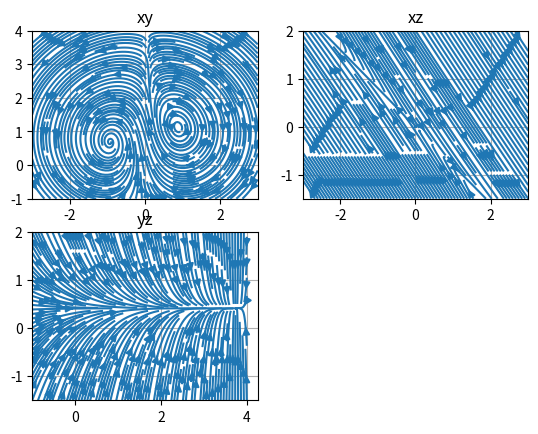

Source code (Python):
import numpy as np
from scipy.integrate import odeint
import matplotlib.pyplot as plt

y0 = [1, 1, 1] # conditions initiales
a = 0.9
b = 0.2
c = 1.2
h = 0.

def chaotic_finance_system(v, t, a, b, c, h):
    x, y, z = v
    dvdt = [z+(y-a)*x, 1-b*y-x**2, -x-c*z+h*z**2]
    return dvdt

def solutions(graph=True):
    t = np.linspace(0, 6, 1200)
    sol = odeint(chaotic_finance_system, y0, t, args=(a,b,c,h))
    x = sol[:, 0]
    y = sol[:, 1]
    z = sol[:, 2]
    if graph:
        fig, axs = plt.subplots(2,2)
        fig.suptitle(f'Solutions: a={a:.1f} b={b:.1f} c={c:.1f} h={h:.1f}')
        axs[0, 0].plot(t, x, label='x(t)')
        axs[0, 0].set_title('x(t)')
        axs[0, 1].plot(t, y, label='y(t)')
        axs[0, 1].set_title('y(t)')
        axs[1, 0].plot(t, z, label='z(t)')
        axs[1, 0].set_title('z(t)')
        for row in axs:
            for ax in row:
                ax.legend(loc='best')
                ax.set_xlabel('t')
                ax.grid()
        axs[1,1].remove()
        plt.show()
    return x, y, z

def phase_graph():
    x_arange = np.linspace(-3, 3, 400)
    y_arange = np.linspace(-1,4,400)
    z_arange = np.linspace(-1.5,2,400)

    fig, axs = plt.subplots(2,2)
    axs[1,1].remove()
    
    #rappel: dvdt = [zvalues+(yvalues-a)*xvalues, 1-b*y-x**2, -x-c*z+h*z**2]
    
    xvalues, yvalues = np.meshgrid(x_arange, y_arange)
    zvalues = -0.2
    axs[0,0].streamplot(xvalues, yvalues, zvalues+(yvalues-a)*xvalues, 1-b*yvalues-xvalues**2, density=2.5)
    axs[0,0].grid()
    axs[0,0].set_title('xy')

    xvalues, zvalues = np.meshgrid(x_arange, z_arange)
    yvalues = 1.75
    axs[0,1].streamplot(xvalues, zvalues, zvalues+(yvalues-a)*xvalues, -xvalues-c*zvalues+h*zvalues**2, density=2.5)
    axs[0,1].grid()
    axs[0,1].set_title('xz')

    yvalues, zvalues = np.meshgrid(y_arange, z_arange)
    xvalues = -0.5
    axs[1,0].streamplot(yvalues, zvalues, 1-b*yvalues-xvalues**2, -xvalues-c*zvalues+h*zvalues**2, density=2.5)
    axs[1,0].grid()
    axs[1,0].set_title('yz')
    plt.show()

#x, y, z = solutions_graph()
#plt.plot(y, z, 'r')
#plt.show()
phase_graph()


